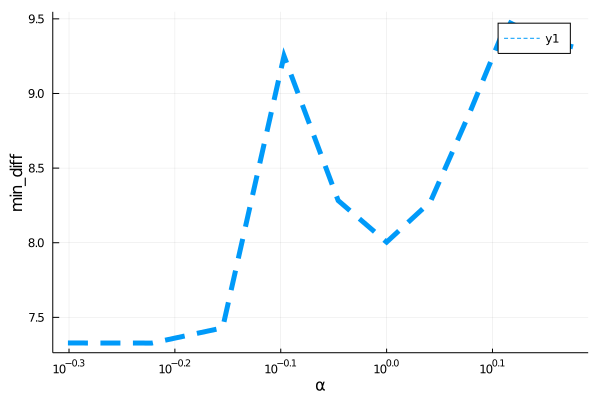

Data behind this chart, as committed beside it:
para, error
0.5, 7.328
0.6, 7.328
0.7, 7.43
0.8, 9.252
0.9, 8.283
1.0, 8.004
1.1, 8.275
1.2, 8.883
1.3, 9.483
1.4, 9.367
1.5, 9.312
